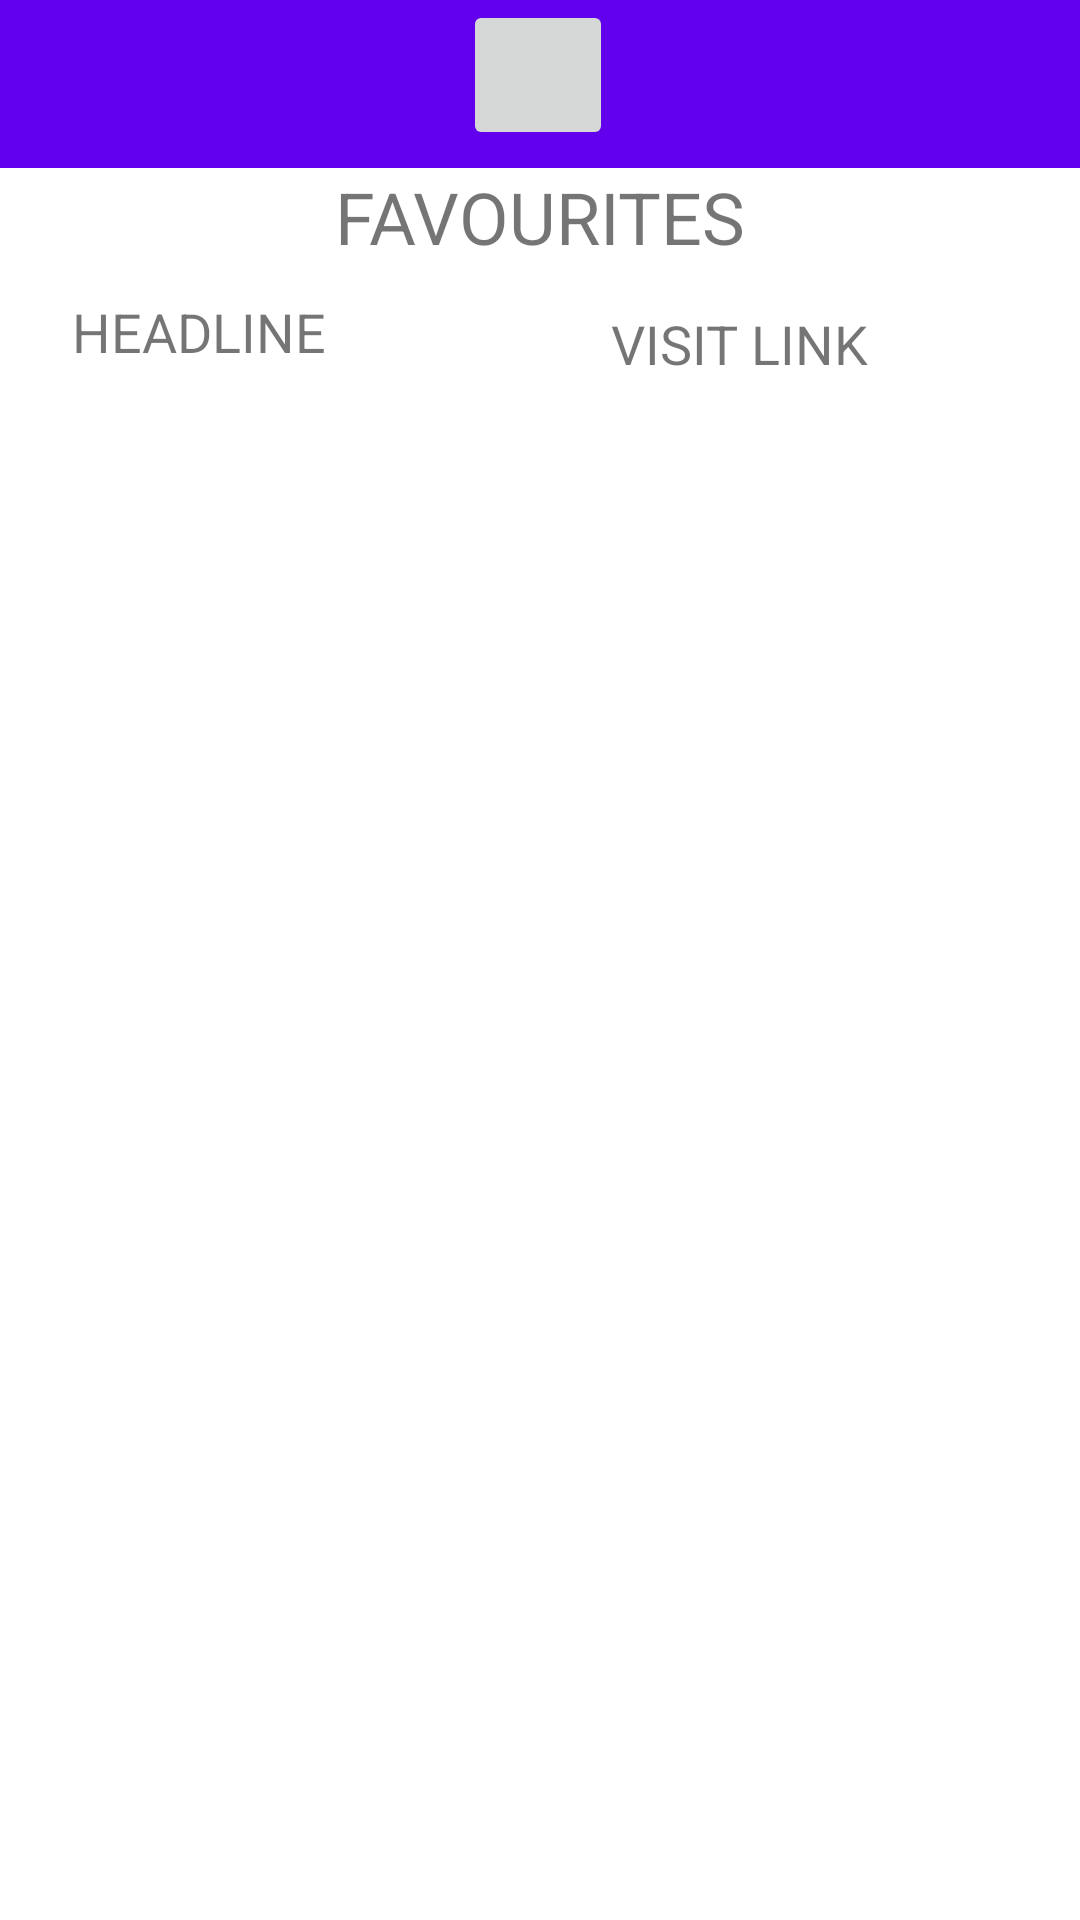

This screen was rendered from an Android layout file. Write that file and the resources it references.
<!-- AndroidManifest.xml: application theme Theme.Assignment -->
<!-- res/layout/activity_favourites.xml -->
<?xml version="1.0" encoding="utf-8"?>
<androidx.constraintlayout.widget.ConstraintLayout xmlns:android="http://schemas.android.com/apk/res/android"
    xmlns:app="http://schemas.android.com/apk/res-auto"
    xmlns:tools="http://schemas.android.com/tools"
    android:layout_width="match_parent"
    android:layout_height="match_parent"
    tools:context=".Favourites">

    <androidx.appcompat.widget.Toolbar
        android:id="@+id/NYT_Toolbar"
        android:layout_width="match_parent"
        android:layout_height="wrap_content"
        android:background="?attr/colorPrimary"
        android:theme="?attr/actionBarTheme"
        app:layout_constraintEnd_toEndOf="parent"
        app:layout_constraintLeft_toLeftOf="parent"
        app:layout_constraintTop_toTopOf="parent" />

    <TextView
        android:id="@+id/favouritesTitle"
        android:layout_width="wrap_content"
        android:layout_height="wrap_content"
        android:text="@string/favouriteTitle"
        android:textSize="24dp"
        app:layout_constraintEnd_toEndOf="parent"
        app:layout_constraintStart_toStartOf="parent"
        app:layout_constraintTop_toBottomOf="@+id/NYT_Toolbar" />

    <TextView
        android:id="@+id/headlineTitle"
        android:gravity="center"
        android:layout_width="113dp"
        android:layout_height="20dp"
        android:layout_margin="10dp"
        android:layout_marginStart="16dp"
        android:text="@string/headlineTitle"
        android:textSize="18dp"
        app:layout_constraintStart_toStartOf="parent"
        app:layout_constraintTop_toBottomOf="@+id/favouritesTitle" />

    <TextView
        android:id="@+id/linkTitle"
        android:gravity="center"
        android:layout_width="261dp"
        android:layout_height="wrap_content"
        android:layout_margin="14dp"
        android:autoLink="web"
        android:text="@string/linkTitle"
        android:textSize="18dp"
        app:layout_constraintEnd_toEndOf="parent"
        app:layout_constraintHorizontal_bias="0.407"
        app:layout_constraintStart_toEndOf="@+id/headlineTitle"
        app:layout_constraintTop_toBottomOf="@+id/favouritesTitle" />

    <ImageButton
        android:id="@+id/backButton"
        android:layout_width="50dp"
        android:layout_height="50dp"
        android:scaleType="fitCenter"
        app:layout_constraintEnd_toEndOf="parent"
        app:layout_constraintHorizontal_bias="0.498"
        app:layout_constraintStart_toStartOf="parent"
        app:layout_constraintTop_toTopOf="parent"
        tools:srcCompat="@drawable/back" />

    <androidx.recyclerview.widget.RecyclerView
        android:id="@+id/recycleViewFavourites"
        android:layout_width="0dp"
        android:layout_height="0dp"
        app:layout_constraintBottom_toBottomOf="parent"
        app:layout_constraintEnd_toEndOf="parent"
        app:layout_constraintHorizontal_bias="0.0"
        app:layout_constraintStart_toStartOf="parent"
        app:layout_constraintTop_toBottomOf="@+id/linkTitle"
        app:layout_constraintVertical_bias="0.148" />

</androidx.constraintlayout.widget.ConstraintLayout>
<!-- resources referenced by this layout -->
<resources>
  <!-- drawable back: png bitmap (mipmap-hdpi, 3016 bytes) -->
  <string name="favouriteTitle">FAVOURITES</string>
  <string name="headlineTitle">HEADLINE</string>
  <string name="linkTitle">VISIT LINK</string>
  <style name="Theme.Assignment" parent="Theme.MaterialComponents.DayNight.DarkActionBar">
          
          <item name="colorPrimary">@color/purple_500</item>
          <item name="colorPrimaryVariant">@color/purple_700</item>
          <item name="colorOnPrimary">@color/white</item>
          
          <item name="colorSecondary">@color/teal_200</item>
          <item name="colorSecondaryVariant">@color/teal_700</item>
          <item name="colorOnSecondary">@color/black</item>
          
          <item name="android:statusBarColor">?attr/colorPrimaryVariant</item>
          
          <item name="windowActionBar">false</item>
          <item name="windowNoTitle">true</item>
      </style>
  <!-- not gathered from this repository: default colours our renderer supplied (Android Studio template values) -->
  <color name="purple_500">#FF6200EE</color>
  <color name="purple_700">#FF3700B3</color>
  <color name="teal_200">#FF03DAC5</color>
  <color name="teal_700">#FF018786</color>
  <color name="black">#FF000000</color>
  <color name="white">#FFFFFFFF</color>
</resources>
